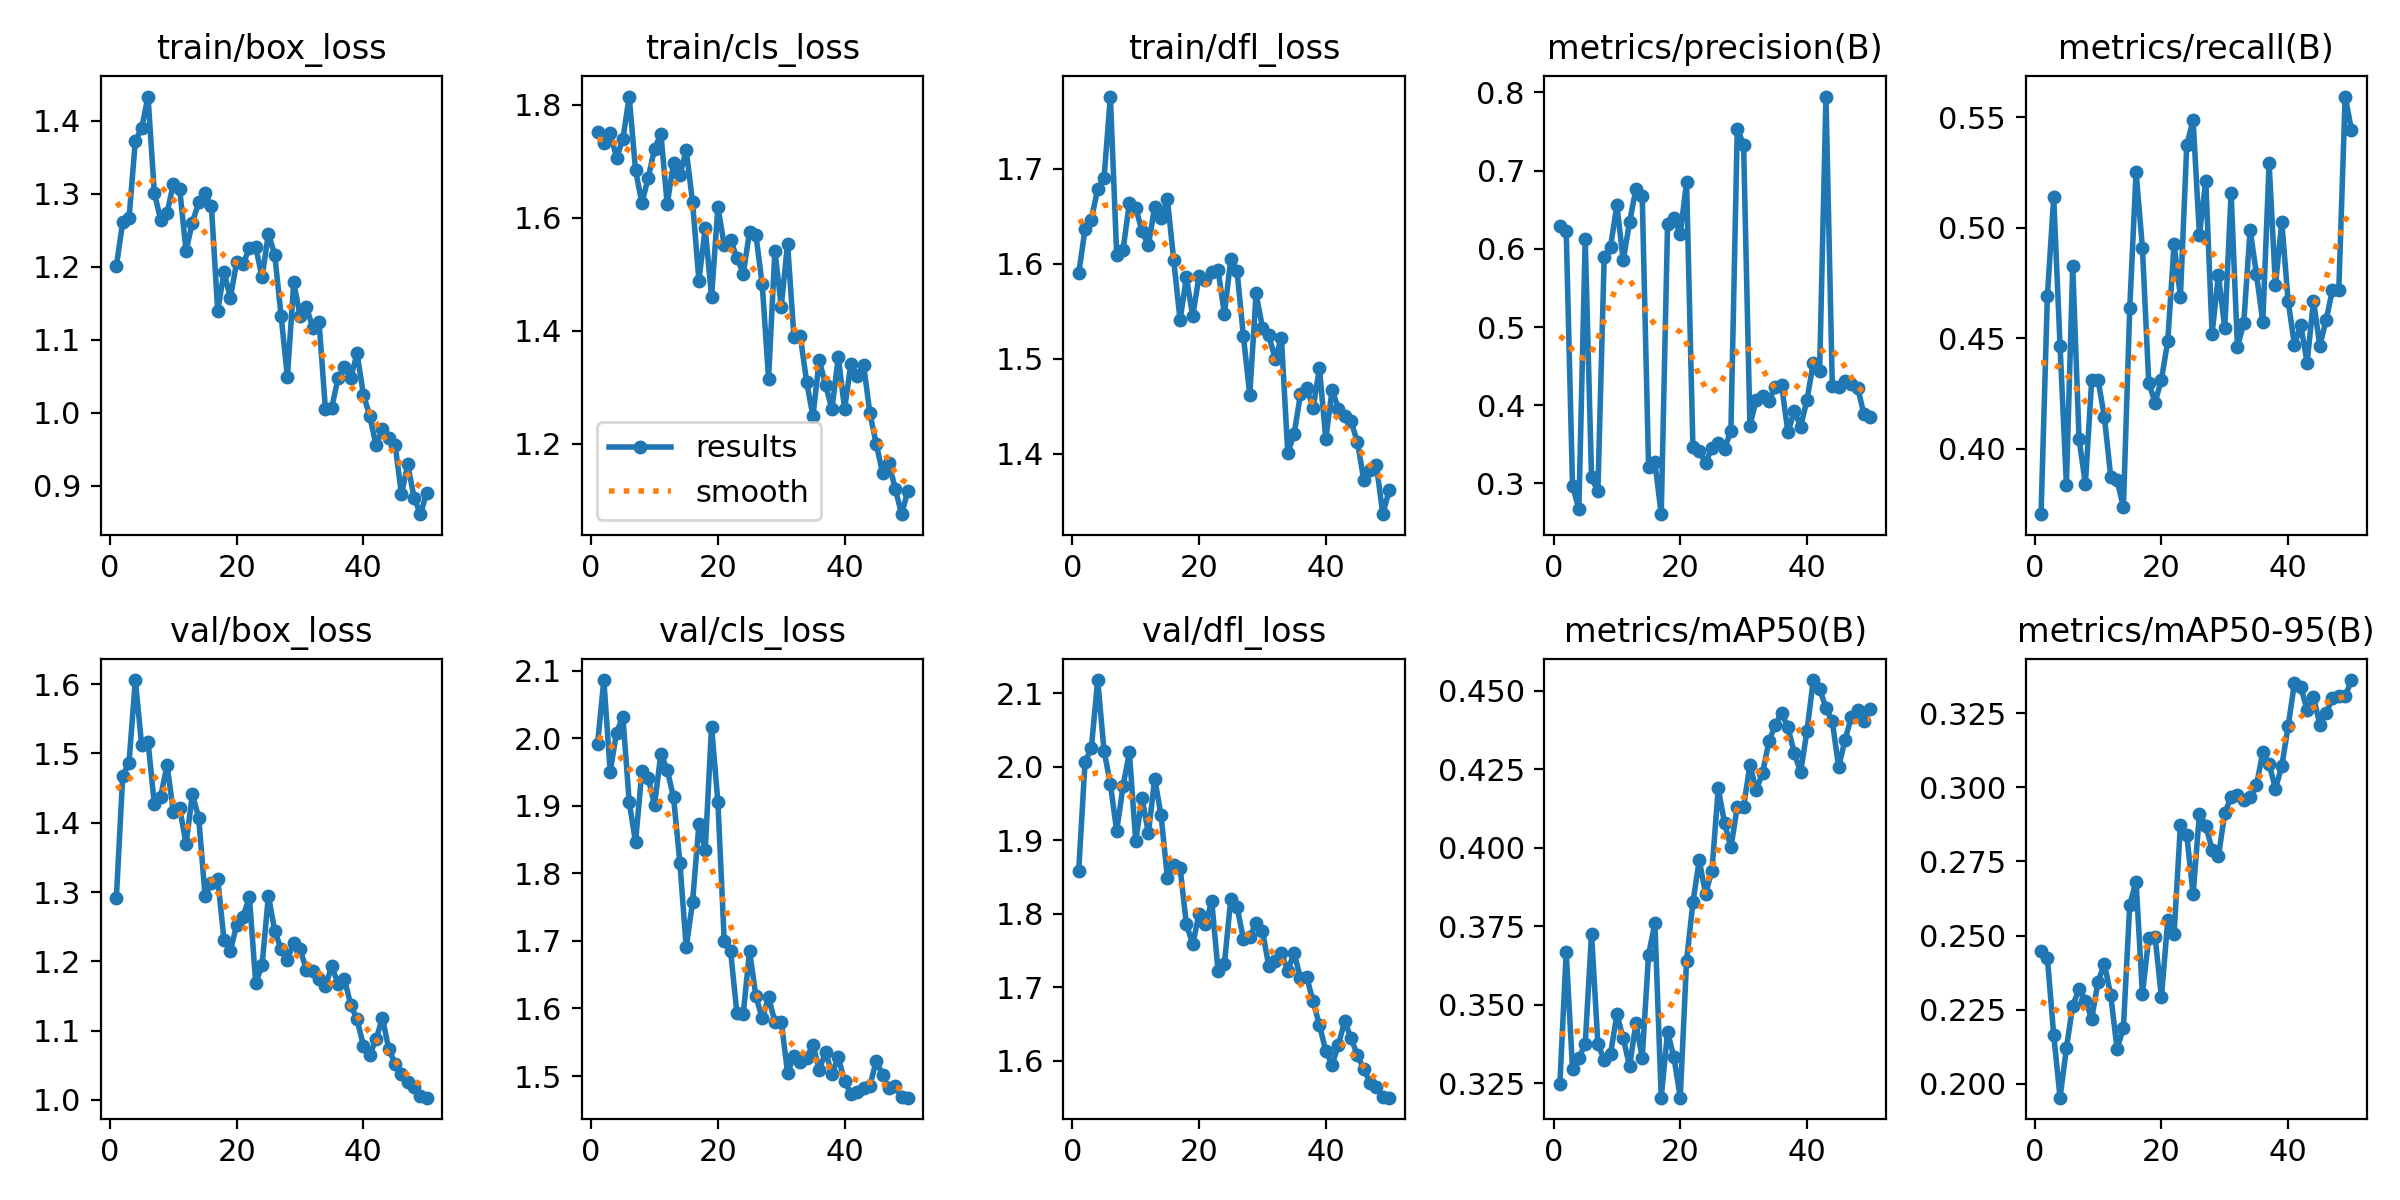

The data file committed next to this chart (first rows):
epoch, time, train/box_loss, train/cls_loss, train/dfl_loss, metrics/precision(B), metrics/recall(B), metrics/mAP50(B), metrics/mAP50-95(B), val/box_loss, val/cls_loss, val/dfl_loss, lr/pg0, lr/pg1, lr/pg2
1, 72.35, 1.2, 1.752, 1.59, 0.6287, 0.3705, 0.3247, 0.2448, 1.291, 1.991, 1.858, 0.0004662, 0.0004662, 0.0004662
2, 172.5, 1.261, 1.732, 1.636, 0.6227, 0.4691, 0.3667, 0.2424, 1.467, 2.086, 2.006, 0.0009239, 0.0009239, 0.0009239
3, 232, 1.266, 1.75, 1.646, 0.2964, 0.5138, 0.3294, 0.2164, 1.487, 1.95, 2.026, 0.001363, 0.001363, 0.001363
4, 292.6, 1.373, 1.707, 1.679, 0.2679, 0.4467, 0.333, 0.1953, 1.606, 2.008, 2.118, 0.001344, 0.001344, 0.001344
5, 348.4, 1.39, 1.739, 1.69, 0.6122, 0.3838, 0.3375, 0.2119, 1.512, 2.032, 2.022, 0.001316, 0.001316, 0.001316
6, 403.7, 1.433, 1.815, 1.776, 0.3077, 0.4826, 0.3726, 0.2264, 1.517, 1.906, 1.977, 0.001288, 0.001288, 0.001288
7, 468.4, 1.301, 1.685, 1.609, 0.2899, 0.4045, 0.3375, 0.2319, 1.427, 1.846, 1.912, 0.001259, 0.001259, 0.001259
8, 531.3, 1.264, 1.626, 1.614, 0.5902, 0.3841, 0.3324, 0.2281, 1.438, 1.951, 1.974, 0.001231, 0.001231, 0.001231
9, 593, 1.273, 1.671, 1.664, 0.6028, 0.4314, 0.3343, 0.222, 1.484, 1.941, 2.019, 0.001203, 0.001203, 0.001203
10, 652.9, 1.314, 1.722, 1.659, 0.6559, 0.4312, 0.3469, 0.2345, 1.416, 1.901, 1.899, 0.001174, 0.001174, 0.001174
11, 713.3, 1.307, 1.749, 1.634, 0.5852, 0.4144, 0.3392, 0.2405, 1.421, 1.977, 1.957, 0.001146, 0.001146, 0.001146
12, 774.7, 1.222, 1.624, 1.619, 0.6341, 0.3873, 0.3304, 0.2299, 1.369, 1.954, 1.909, 0.001118, 0.001118, 0.001118
13, 835.9, 1.261, 1.697, 1.659, 0.6763, 0.3858, 0.344, 0.2118, 1.441, 1.912, 1.984, 0.001089, 0.001089, 0.001089
14, 896.2, 1.288, 1.676, 1.648, 0.6677, 0.3736, 0.3331, 0.2189, 1.408, 1.816, 1.934, 0.001061, 0.001061, 0.001061
15, 956.2, 1.301, 1.72, 1.668, 0.321, 0.4635, 0.3659, 0.2604, 1.295, 1.691, 1.849, 0.001033, 0.001033, 0.001033
16, 1015, 1.283, 1.628, 1.604, 0.327, 0.5253, 0.3759, 0.2682, 1.312, 1.758, 1.867, 0.001005, 0.001005, 0.001005
17, 1075, 1.139, 1.489, 1.541, 0.2608, 0.491, 0.3204, 0.2303, 1.319, 1.872, 1.863, 0.0009763, 0.0009763, 0.0009763
18, 1134, 1.193, 1.582, 1.586, 0.6317, 0.43, 0.3412, 0.2493, 1.23, 1.835, 1.786, 0.000948, 0.000948, 0.000948
19, 1193, 1.157, 1.46, 1.545, 0.639, 0.4209, 0.3333, 0.2496, 1.215, 2.017, 1.759, 0.0009197, 0.0009197, 0.0009197
20, 1251, 1.207, 1.619, 1.587, 0.619, 0.4314, 0.3204, 0.2292, 1.253, 1.906, 1.8, 0.0008914, 0.0008914, 0.0008914
21, 1310, 1.204, 1.552, 1.583, 0.6852, 0.4487, 0.364, 0.2552, 1.265, 1.7, 1.786, 0.0008631, 0.0008631, 0.0008631
22, 1368, 1.226, 1.561, 1.591, 0.3465, 0.4927, 0.3825, 0.2507, 1.293, 1.686, 1.817, 0.0008348, 0.0008348, 0.0008348
23, 1428, 1.227, 1.53, 1.593, 0.3419, 0.4688, 0.396, 0.2873, 1.169, 1.593, 1.722, 0.0008065, 0.0008065, 0.0008065
24, 1486, 1.186, 1.501, 1.547, 0.3256, 0.5373, 0.3853, 0.284, 1.194, 1.592, 1.732, 0.0007782, 0.0007782, 0.0007782
25, 1546, 1.245, 1.576, 1.604, 0.346, 0.5488, 0.3926, 0.2639, 1.295, 1.685, 1.82, 0.0007499, 0.0007499, 0.0007499
26, 1606, 1.217, 1.569, 1.592, 0.3521, 0.4967, 0.4189, 0.2911, 1.244, 1.618, 1.809, 0.0007216, 0.0007216, 0.0007216
27, 1666, 1.133, 1.482, 1.524, 0.3444, 0.5213, 0.4077, 0.2871, 1.217, 1.585, 1.766, 0.0006934, 0.0006934, 0.0006934
28, 1727, 1.049, 1.315, 1.462, 0.3677, 0.4521, 0.4002, 0.279, 1.203, 1.617, 1.768, 0.0006651, 0.0006651, 0.0006651
29, 1787, 1.179, 1.542, 1.569, 0.7537, 0.4788, 0.4129, 0.2768, 1.227, 1.58, 1.788, 0.0006368, 0.0006368, 0.0006368
30, 1847, 1.133, 1.442, 1.533, 0.7332, 0.4545, 0.4131, 0.2914, 1.217, 1.581, 1.777, 0.0006085, 0.0006085, 0.0006085
31, 1907, 1.145, 1.554, 1.525, 0.374, 0.5158, 0.4262, 0.2966, 1.188, 1.505, 1.729, 0.0005802, 0.0005802, 0.0005802
32, 1965, 1.116, 1.389, 1.5, 0.407, 0.4459, 0.4183, 0.2973, 1.186, 1.529, 1.735, 0.0005519, 0.0005519, 0.0005519
33, 2025, 1.124, 1.391, 1.522, 0.4115, 0.4571, 0.4239, 0.2957, 1.175, 1.52, 1.746, 0.0005236, 0.0005236, 0.0005236
34, 2084, 1.005, 1.31, 1.401, 0.406, 0.4992, 0.4338, 0.2968, 1.164, 1.527, 1.723, 0.0004953, 0.0004953, 0.0004953
35, 2149, 1.007, 1.249, 1.421, 0.4238, 0.4791, 0.4392, 0.3006, 1.193, 1.546, 1.747, 0.000467, 0.000467, 0.000467
36, 2208, 1.047, 1.348, 1.463, 0.4256, 0.4575, 0.4428, 0.3118, 1.168, 1.509, 1.712, 0.0004387, 0.0004387, 0.0004387
37, 2267, 1.063, 1.304, 1.469, 0.3653, 0.5292, 0.4384, 0.3079, 1.175, 1.536, 1.714, 0.0004104, 0.0004104, 0.0004104
38, 2326, 1.048, 1.261, 1.448, 0.3926, 0.474, 0.4301, 0.2995, 1.137, 1.503, 1.681, 0.0003821, 0.0003821, 0.0003821
39, 2383, 1.081, 1.353, 1.49, 0.3726, 0.5028, 0.4241, 0.3071, 1.116, 1.528, 1.649, 0.0003538, 0.0003538, 0.0003538
40, 2441, 1.025, 1.262, 1.416, 0.4066, 0.4668, 0.4371, 0.3206, 1.078, 1.492, 1.614, 0.0003255, 0.0003255, 0.0003255
41, 2499, 0.9952, 1.342, 1.467, 0.4543, 0.4472, 0.4534, 0.3352, 1.064, 1.474, 1.595, 0.0002972, 0.0002972, 0.0002972
42, 2556, 0.9549, 1.321, 1.448, 0.4437, 0.4559, 0.4506, 0.3338, 1.088, 1.476, 1.622, 0.0002689, 0.0002689, 0.0002689
43, 2612, 0.9778, 1.339, 1.44, 0.7947, 0.439, 0.4445, 0.3261, 1.118, 1.482, 1.654, 0.0002406, 0.0002406, 0.0002406
44, 2666, 0.9656, 1.254, 1.434, 0.4249, 0.4671, 0.4402, 0.3306, 1.074, 1.486, 1.631, 0.0002123, 0.0002123, 0.0002123
45, 2722, 0.9558, 1.2, 1.412, 0.4235, 0.4467, 0.4257, 0.3212, 1.052, 1.523, 1.608, 0.0001841, 0.0001841, 0.0001841
46, 2778, 0.8883, 1.148, 1.372, 0.4306, 0.4583, 0.4342, 0.3249, 1.037, 1.502, 1.589, 0.0001558, 0.0001558, 0.0001558
47, 2835, 0.9289, 1.166, 1.384, 0.4277, 0.4721, 0.4416, 0.3301, 1.025, 1.482, 1.57, 0.0001275, 0.0001275, 0.0001275
48, 2891, 0.8829, 1.12, 1.388, 0.4226, 0.4718, 0.4438, 0.3309, 1.019, 1.485, 1.565, 9.91726e-05, 9.91726e-05, 9.91726e-05
49, 2948, 0.8607, 1.075, 1.337, 0.3884, 0.5594, 0.4403, 0.3307, 1.006, 1.469, 1.552, 7.08784e-05, 7.08784e-05, 7.08784e-05
50, 3006, 0.8904, 1.117, 1.362, 0.3844, 0.5443, 0.4443, 0.3362, 1.003, 1.468, 1.55, 4.25842e-05, 4.25842e-05, 4.25842e-05
